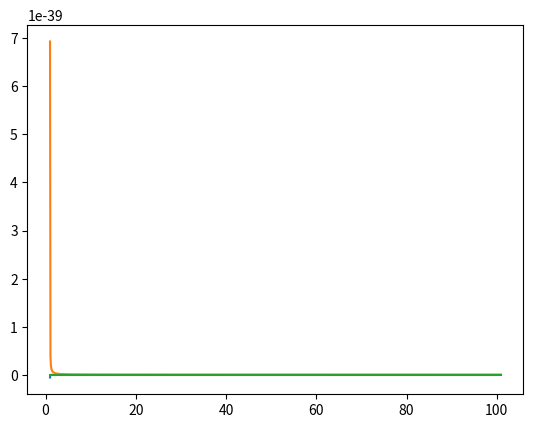
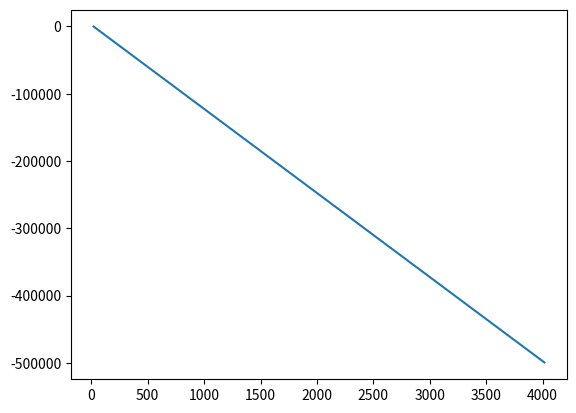

Write Python code to recreate these figures, in order.
import numpy as np
import matplotlib.pyplot as plt


# Constants
permeability = (1.257 * 10**-6)
Me = (9.11 * 10**-31)
qe = -(1.60 * 10**-19)

class magnet:
    def __init__(self, x, y, z):
        self.x = x
        self.y = y
        self.z = z

class longstraightwire(magnet):
    def __init__(self, x, y, z, current):
        self.current = current
        super().__init__(x, y, z)


    def B_field(self, position0):
        currentvector = np.array([0, 0, 1])
        distance = np.sqrt((position0[0] - self.x)**2 + (position0[1] - self.y)**2)
        B = (permeability * self.current) / (2 * np.pi * distance)
        vecnorm = np.array([(position0[1] * currentvector[2] - position0[2] * currentvector[1]), (position0[0] * currentvector[2] - position0[2] * currentvector[0]), (position0[0] * currentvector[1] - position0[1] * currentvector[0])])
        return B, vecnorm

    def MagneticForce(self, B, vecnorm, charge, velocity):
        angleBv = np.arccos(np.clip(np.dot(vecnorm, velocity), -1, -1))
        MF = B * charge * velocity * np.sin(angleBv)
        return MF


class Mover:
    def __init__(self, position0, v0, mass, charge):
        self.position0 = position0
        self.v0 = v0
        self.mass = mass
        self.charge = charge

    def EulerMethod(self, mag):
        N = 100
        timestep = 0.1
        N_max = int(N / timestep)
        position = np.zeros((N_max, 3))
        v = np.zeros((N_max,3))
        f = np.zeros((N_max,3))
        a = np.zeros((N_max,3))
        time = np.arange(1, N+1, timestep)

        position[0] = self.position0
        v[0] = self.v0

        for i in range(1,N_max):
            B = mag.B_field(position[i-1])[0]
            vecnorm = mag.B_field(position[i-1])[1]
            f[i-1] = mag.MagneticForce(B, vecnorm, self.charge, v[i-1])
            a[i-1] = f[i-1] / self.mass
            v[i] = v[i-1] + timestep * a[i-1]
            position[i] = position[i-1] + timestep * v[i]

        return time, position, f


mag1 = longstraightwire(x=0,y=0,z=0,current=10)
electron = Mover(np.array([20, -20, 0]), np.array([40, -5000, 0]), mass=Me, charge=qe)
movement = electron.EulerMethod(mag1)

plt.figure()
plt.plot(movement[0], movement[2])
plt.show()
plt.figure()
plt.plot(movement[1][:, 0], movement[1][:, 1])
plt.show()